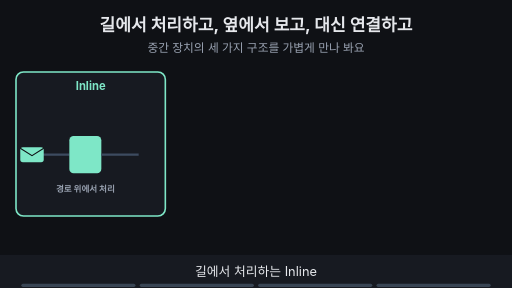
t = 0.00 s
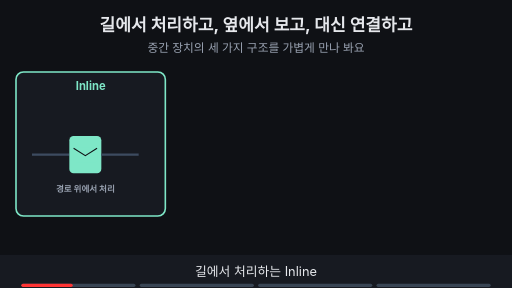
t = 1.80 s
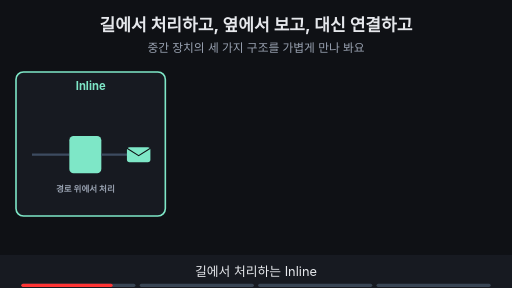
t = 3.20 s
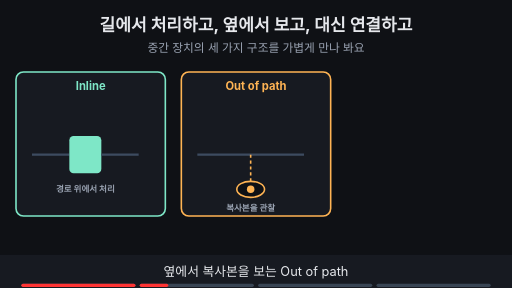
t = 5.00 s
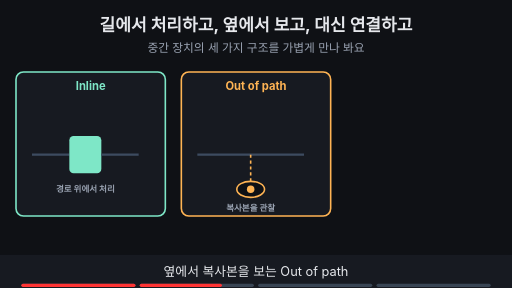
t = 6.88 s
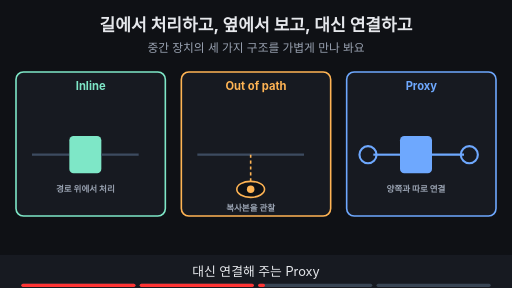
t = 8.24 s

The animated SVG that drew these frames (rendered in a browser with its animation timeline set to each time). Animation: 13 SMIL elements (animate=12,animateTransform=1); frames cover the first 8.24 s, repeats indefinitely.

<svg xmlns="http://www.w3.org/2000/svg" viewBox="0 0 960 540" width="960" height="540" font-family="-apple-system,'Apple SD Gothic Neo','Segoe UI',sans-serif">
<title>길에서 처리하고, 옆에서 보고, 대신 연결하고</title>
<rect width="960" height="540" fill="#0f1115"/>
<text x="480" y="58" text-anchor="middle" font-size="32" font-weight="700" fill="#e6e8ec">길에서 처리하고, 옆에서 보고, 대신 연결하고</text>
<text x="480" y="98" text-anchor="middle" font-size="22" fill="#9aa3b2">중간 장치의 세 가지 구조를 가볍게 만나 봐요</text>
<g><rect x="30" y="135" width="280" height="270" rx="14" fill="#171a21" stroke="#7ee7c7" stroke-width="3"/><text x="170" y="168" text-anchor="middle" font-size="21" font-weight="700" fill="#7ee7c7">Inline</text><line x1="60" y1="290" x2="130" y2="290" stroke="#3d4b60" stroke-width="4"/><rect x="130" y="255" width="60" height="70" rx="8" fill="#7ee7c7" stroke="#7ee7c7" stroke-width="0"/><line x1="190" y1="290" x2="260" y2="290" stroke="#3d4b60" stroke-width="4"/><text x="160" y="360" text-anchor="middle" font-size="16" font-weight="700" fill="#9aa3b2">경로 위에서 처리</text></g><g opacity="0"><animate attributeName="opacity" values="0;0;1;1" keyTimes="0;0.250;0.265;1" dur="16s" repeatCount="indefinite"/><rect x="340" y="135" width="280" height="270" rx="14" fill="#171a21" stroke="#ffb454" stroke-width="3"/><text x="480" y="168" text-anchor="middle" font-size="21" font-weight="700" fill="#ffb454">Out of path</text><line x1="370" y1="290" x2="570" y2="290" stroke="#3d4b60" stroke-width="4"/><line x1="470" y1="290" x2="470" y2="340" stroke="#ffb454" stroke-width="3" stroke-dasharray="6 5"/><ellipse cx="470" cy="355" rx="26" ry="15" fill="#0f1115" stroke="#ffb454" stroke-width="3"/><circle cx="470" cy="355" r="7" fill="#ffb454"/><text x="470" y="395" text-anchor="middle" font-size="16" font-weight="700" fill="#9aa3b2">복사본을 관찰</text></g><g opacity="0"><animate attributeName="opacity" values="0;0;1;1" keyTimes="0;0.500;0.515;1" dur="16s" repeatCount="indefinite"/><rect x="650" y="135" width="280" height="270" rx="14" fill="#171a21" stroke="#6ea8fe" stroke-width="3"/><text x="790" y="168" text-anchor="middle" font-size="21" font-weight="700" fill="#6ea8fe">Proxy</text><circle cx="690" cy="290" r="16" fill="#171a21" stroke="#6ea8fe" stroke-width="4"/><circle cx="880" cy="290" r="16" fill="#171a21" stroke="#6ea8fe" stroke-width="4"/><rect x="750" y="255" width="60" height="70" rx="8" fill="#6ea8fe" stroke="#6ea8fe" stroke-width="0"/><line x1="700" y1="290" x2="750" y2="290" stroke="#6ea8fe" stroke-width="4"/><line x1="810" y1="290" x2="870" y2="290" stroke="#6ea8fe" stroke-width="4"/><text x="780" y="360" text-anchor="middle" font-size="16" font-weight="700" fill="#9aa3b2">양쪽과 따로 연결</text></g><g opacity="1"><animate attributeName="opacity" values="1;1;0;0" keyTimes="0;0.235;0.250;1" dur="16s" repeatCount="indefinite"/><g><animateTransform attributeName="transform" type="translate" values="60,290;60,290;260,290;260,290" keyTimes="0.000;0.025;0.200;1.000" dur="16s" repeatCount="indefinite"/><rect x="-22" y="-14" width="44" height="28" rx="5" fill="#7ee7c7"/><path d="M-22 -12 l22 14 l22 -14" fill="none" stroke="#0f1115" stroke-width="2"/></g></g><g opacity="0"><animate attributeName="opacity" values="0;0;1;1" keyTimes="0;0.750;0.765;1" dur="16s" repeatCount="indefinite"/><rect x="160" y="433" width="640" height="34" rx="17" fill="#ffb454" stroke="#ffb454" stroke-width="2"/><text x="480" y="456.48" text-anchor="middle" font-size="18" font-weight="700" fill="#0f1115">데이터가 지나가나? 복사본인가? 대신 연결하나?</text></g>
<rect x="0" y="478" width="960" height="62" fill="#171a21"/>
<g opacity="1"><animate attributeName="opacity" values="1;1;0;0" keyTimes="0;0.235;0.250;1" dur="16s" repeatCount="indefinite"/><text x="480" y="518" text-anchor="middle" font-size="24" fill="#e6e8ec">길에서 처리하는 Inline</text></g>
<g opacity="0"><animate attributeName="opacity" values="0;0;1;1;0;0" keyTimes="0;0.250;0.265;0.485;0.500;1" dur="16s" repeatCount="indefinite"/><text x="480" y="518" text-anchor="middle" font-size="24" fill="#e6e8ec">옆에서 복사본을 보는 Out of path</text></g>
<g opacity="0"><animate attributeName="opacity" values="0;0;1;1;0;0" keyTimes="0;0.500;0.515;0.735;0.750;1" dur="16s" repeatCount="indefinite"/><text x="480" y="518" text-anchor="middle" font-size="24" fill="#e6e8ec">대신 연결해 주는 Proxy</text></g>
<g opacity="0"><animate attributeName="opacity" values="0;0;1;1" keyTimes="0;0.750;0.765;1" dur="16s" repeatCount="indefinite"/><text x="480" y="518" text-anchor="middle" font-size="24" fill="#e6e8ec">이름보다 “데이터와 어떻게 만나는지”를 물어봐요</text></g>

<g aria-label="재생 진행 막대" data-stage-count="4"><g class="progress-segment" data-stage="1"><rect x="40" y="532" width="214" height="6" rx="3" fill="#394554"/><rect x="40" y="532" width="0" height="6" rx="3" fill="#ff3434"><animate attributeName="width" values="0;214;214" keyTimes="0;0.250000;1" dur="16s" repeatCount="indefinite"/></rect></g><g class="progress-segment" data-stage="2"><rect x="262" y="532" width="214" height="6" rx="3" fill="#394554"/><rect x="262" y="532" width="0" height="6" rx="3" fill="#ff3434"><animate attributeName="width" values="0;0;214;214" keyTimes="0;0.250000;0.500000;1" dur="16s" repeatCount="indefinite"/></rect></g><g class="progress-segment" data-stage="3"><rect x="484" y="532" width="214" height="6" rx="3" fill="#394554"/><rect x="484" y="532" width="0" height="6" rx="3" fill="#ff3434"><animate attributeName="width" values="0;0;214;214" keyTimes="0;0.500000;0.750000;1" dur="16s" repeatCount="indefinite"/></rect></g><g class="progress-segment" data-stage="4"><rect x="706" y="532" width="214" height="6" rx="3" fill="#394554"/><rect x="706" y="532" width="0" height="6" rx="3" fill="#ff3434"><animate attributeName="width" values="0;0;214" keyTimes="0;0.750000;1" dur="16s" repeatCount="indefinite"/></rect></g></g></svg>
